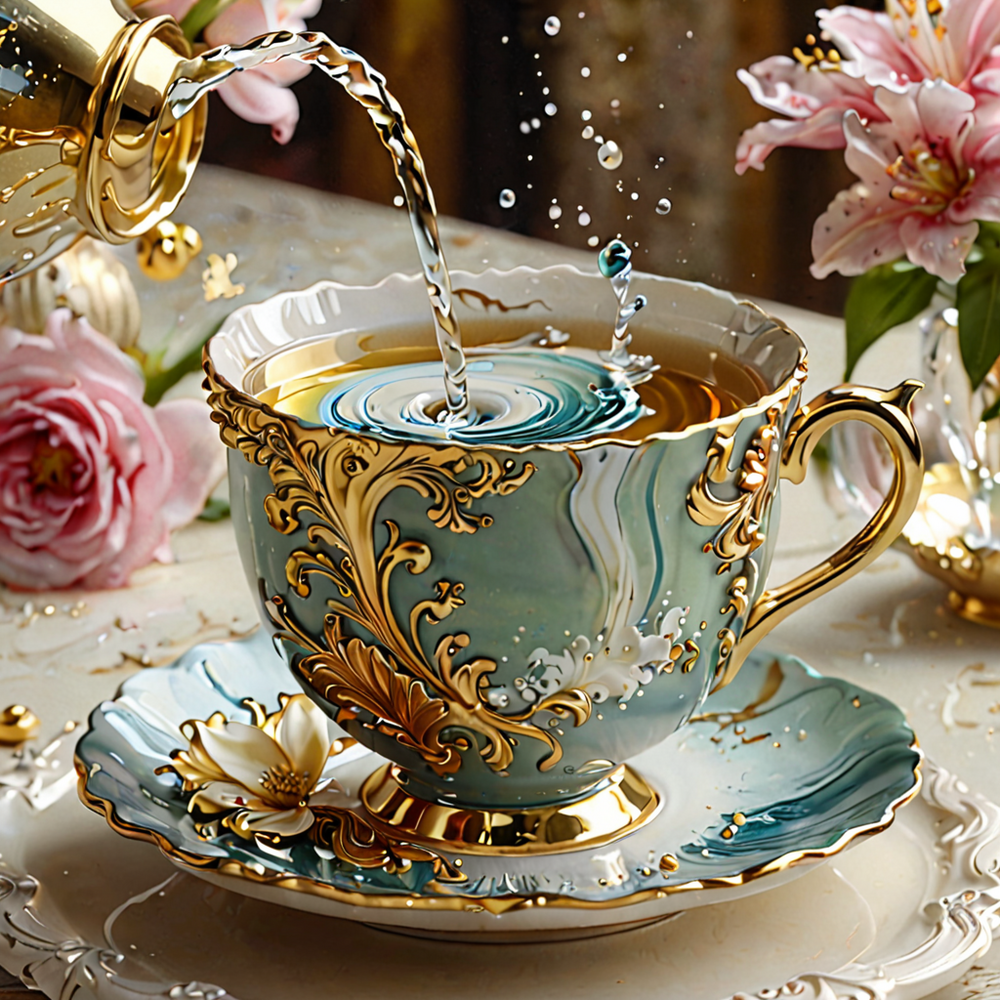
Generation parameters embedded in this image by AUTOMATIC1111 Stable Diffusion web UI or a fork of it (Forge, ...) (PNG 'parameters' text chunk):
the tea cup on table,inside swirl splashes waves,close-up,masterpeace,fluid,flora,muted colors,pearl,gold,luxurious,extremely detailed
Steps: 25, Sampler: DPM++ 3M SDE, Schedule type: Karras, CFG scale: 3, Seed: 2904757330, Size: 1024x1024, Model hash: 172b54e352, Model: blackHOLE_tachyon, CreaPrompt: Collection, Version: v1.9.4